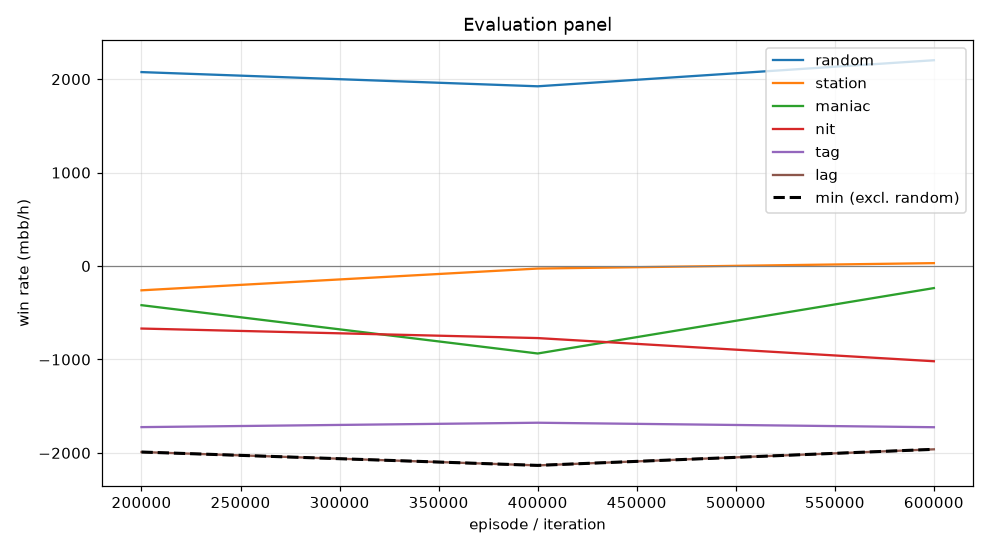

Values plotted in this chart, from the file beside it:
episode, min, mean, random_mean, random_se, station_mean, station_se, maniac_mean, maniac_se, nit_mean, nit_se, tag_mean, tag_se, lag_mean, lag_se, act_call, act_raise, act_fold, act_check
199999, -1990, -1012, 2076, 102.2, -260.0, 66.86, -419.0, 211.4, -669.0, 127.8, -1724, 157.8, -1990, 163.1, 0.2115, 0.635, 0.01483, 0.1387
399999, -2134, -1109, 1924, 119.7, -27.0, 63.68, -936.0, 276.8, -771.0, 132.3, -1677, 157.8, -2134, 169.5, 0.2144, 0.6345, 0.02092, 0.1302
599999, -1962, -982.1, 2202, 113.7, 31.0, 67.95, -236.0, 254.1, -1019, 132.8, -1725, 163.6, -1962, 179.2, 0.2105, 0.6312, 0.02255, 0.1358
